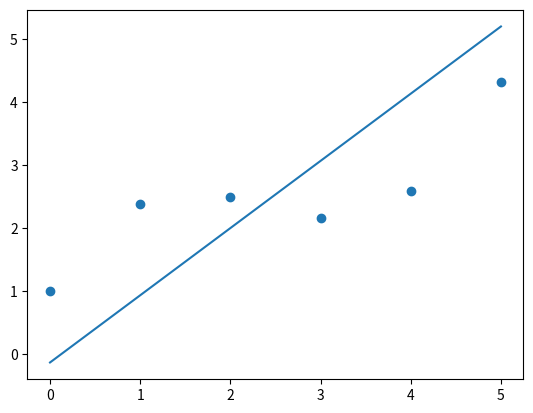

Reproduce this figure in Python.
import numpy as np
import matplotlib.pyplot as plt

array = np.array([[2,0,1],
                  [1.08,1.68,2.38],
                  [-0.83, 1.82, 2.49],
                  [-1.97, 0.28, 2.15],
                  [-1.31,-1.51,2.59],
                  [0.57,-1.91,4.32]])
t = [t for t in range(len(array))]
x = array[:, 0]
y = array[:, 1]
z = array[:, 2]

def visualize_position(dependent,t):
    plt.scatter(t, dependent)

    a, b = our_gradient_descent([5, 5], objective_func, gradient, 0.01, 100, t, dependent)

    f = [a+b*dependent for dependent in t]

    print("The speed of the drone is", b)

    plt.plot(t, f)

    # Show the plot
    plt.show()

def visualize_position_3d(x,y,z):
    fig = plt.figure()
    ax = fig.add_subplot(projection='3d')
    ax.scatter(x,y,z)

    ax.set_xlabel('X')
    ax.set_ylabel('Y')
    ax.set_zlabel('Z')

    ax.plot(x,y,z)

    plt.show()

def objective_func(dependent, time, alpha, beta):
    sum = 0
    for i, value in enumerate(dependent):
        sum += (value -  (alpha + beta*time[i]))**2
    return sum

def gradient(alpha, beta, dependent, time):
    n = len(time)

    a = n * alpha + beta * np.sum(time) - np.sum(dependent)
    b = alpha * np.sum(x) + beta * np.sum(np.square(time)) - np.sum(np.multiply(time,dependent))

    return a, b

def our_gradient_descent(start, function, gradient, learn_rate, max_iter, independent, dependent ,tol=0.001):
    alpha_g , beta_g = start # -- Initial guess
    for it in range(max_iter):
        alpha_grad, beta_grad = gradient(alpha_g, beta_g, independent, dependent)
        a_diff = learn_rate * alpha_grad
        b_diff = learn_rate * beta_grad
        if np.abs(a_diff)  < tol and np.abs(b_diff) < tol:
            break
        print("iteration =", it, "\t\talpha =", "{:.5f}".format(alpha_g), "\t\tbeta =","{:.5f}".format(beta_g), "\t\tf(x) =", "{:.3f}".format(function(dependent, independent, alpha_g, beta_g)))
        alpha_g = alpha_g - a_diff  # --  Update the current point
        beta_g = beta_g - b_diff
    return alpha_g, beta_g

#our_gradient_descent([5,5],objective_func,gradient, 0.01, 100, t, z)
visualize_position(z,t)



